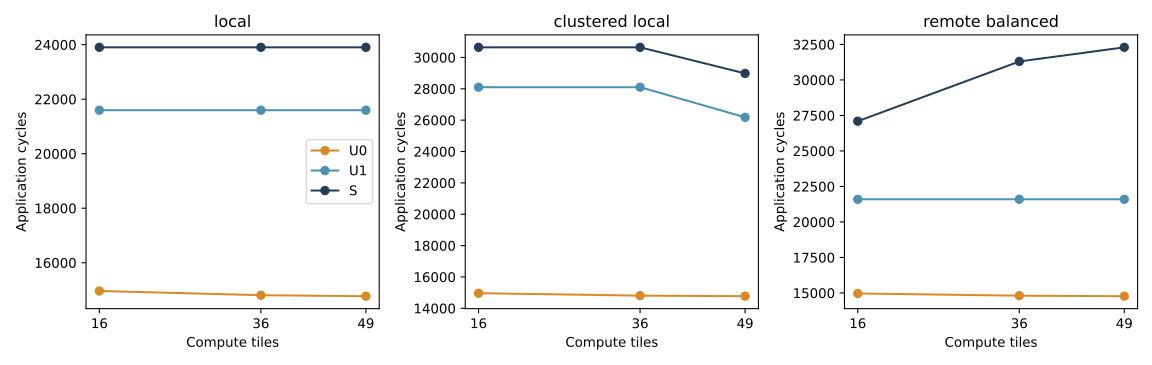

The table this chart was drawn from, first rows:
side, workers, layout, model, application_cycles, compute_macs, aggregate_macs_per_cycle, per_worker_macs_per_cycle, compute_chain, memory_chain, network_chain, capacity_chain, capacity_wait_sum_cycles, mean_dram_c2c_distance, max_controller_payload_bytes, logical_messages, native_messages, native_flits, native_link_events, service_events, phase_events, lifecycle_events, padded_byte_hops, max_injection_wait
4, 16, local, U0, 14963, 16777216, 1121, 70.08, 4096, 7381, 3486, 0, 0, 0.0, 147456, 114, 18, 4353, 7937, 324, 422, 96, 507968, 0
4, 16, local, U1, 21596, 16777216, 776.9, 48.55, 4096, 14014, 3486, 0, 0, 0.0, 147456, 114, 18, 4353, 7937, 324, 422, 96, 507968, 0
4, 16, local, S, 23903, 16777216, 701.9, 43.87, 4096, 14014, 5793, 0, 0, 0.0, 147456, 114, 114, 41265, 44849, 324, 422, 96, 2870336, 0
4, 16, clustered_local, U0, 14963, 16777216, 1121, 70.08, 4096, 7381, 3486, 0, 0, 1.0, 589824, 114, 18, 4353, 7937, 324, 422, 96, 507968, 0
4, 16, clustered_local, U1, 28102, 16777216, 597, 37.31, 4096, 21094, 2912, 0, 0, 1.0, 589824, 114, 18, 4353, 7937, 324, 422, 96, 507968, 0
4, 16, clustered_local, S, 30645, 16777216, 547.5, 34.22, 4096, 21094, 5455, 0, 0, 1.0, 589824, 114, 114, 41265, 81761, 324, 422, 96, 5232704, 36
4, 16, remote_balanced, U0, 14963, 16777216, 1121, 70.08, 4096, 7381, 3486, 0, 0, 2.0, 147456, 114, 18, 4353, 7937, 324, 422, 96, 507968, 0
4, 16, remote_balanced, U1, 21596, 16777216, 776.9, 48.55, 4096, 14014, 3486, 0, 0, 2.0, 147456, 114, 18, 4353, 7937, 324, 422, 96, 507968, 0
4, 16, remote_balanced, S, 27096, 16777216, 619.2, 38.7, 4096, 12902, 10098, 0, 0, 2.0, 147456, 114, 114, 41265, 118673, 324, 422, 96, 7595072, 0
6, 36, local, U0, 14808, 37748736, 2549, 70.81, 4096, 7225, 3487, 0, 0, 0.0, 147456, 254, 38, 9473, 18177, 724, 942, 216, 1163328, 0
6, 36, local, U1, 21596, 37748736, 1748, 48.55, 4096, 14014, 3486, 0, 0, 0.0, 147456, 254, 38, 9473, 18177, 724, 942, 216, 1163328, 0
6, 36, local, S, 23903, 37748736, 1579, 43.87, 4096, 14014, 5793, 0, 0, 0.0, 147456, 254, 254, 92525, 101229, 724, 942, 216, 6478656, 0
6, 36, clustered_local, U0, 14808, 37748736, 2549, 70.81, 4096, 7225, 3487, 0, 0, 1.0, 589824, 254, 38, 9473, 18177, 724, 942, 216, 1163328, 0
6, 36, clustered_local, U1, 28102, 37748736, 1343, 37.31, 4096, 21094, 2912, 0, 0, 1.0, 589824, 254, 38, 9473, 18177, 724, 942, 216, 1163328, 0
6, 36, clustered_local, S, 30645, 37748736, 1232, 34.22, 4096, 21094, 5455, 0, 0, 1.0, 589824, 254, 254, 92525, 184281, 724, 942, 216, 11793984, 36
6, 36, remote_balanced, U0, 14808, 37748736, 2549, 70.81, 4096, 7225, 3487, 0, 0, 3.0, 147456, 254, 38, 9473, 18177, 724, 942, 216, 1163328, 0
6, 36, remote_balanced, U1, 21596, 37748736, 1748, 48.55, 4096, 14014, 3486, 0, 0, 3.0, 147456, 254, 38, 9473, 18177, 724, 942, 216, 1163328, 0
6, 36, remote_balanced, S, 31303, 37748736, 1206, 33.5, 4096, 12902, 14305, 0, 0, 3.0, 147456, 254, 254, 92525, 350385, 724, 942, 216, 22424640, 0
7, 49, local, U0, 14772, 51380224, 3478, 70.98, 4096, 7189, 3487, 0, 0, 0.0, 147456, 345, 51, 12801, 24833, 984, 1280, 294, 1589312, 0
7, 49, local, U1, 21596, 51380224, 2379, 48.55, 4096, 14014, 3486, 0, 0, 0.0, 147456, 345, 51, 12801, 24833, 984, 1280, 294, 1589312, 0
7, 49, local, S, 23903, 51380224, 2150, 43.87, 4096, 14014, 5793, 0, 0, 0.0, 147456, 345, 345, 125844, 137876, 984, 1280, 294, 8824064, 0
7, 49, clustered_local, U0, 14772, 51380224, 3478, 70.98, 4096, 7189, 3487, 0, 0, 0.8571, 589824, 345, 51, 12801, 24833, 984, 1280, 294, 1589312, 0
7, 49, clustered_local, U1, 26180, 51380224, 1963, 40.05, 4096, 19046, 3038, 0, 0, 0.8571, 589824, 345, 51, 12801, 24833, 984, 1280, 294, 1589312, 0
7, 49, clustered_local, S, 28980, 51380224, 1773, 36.18, 4096, 19046, 5838, 0, 0, 0.8571, 589824, 345, 345, 125844, 234770, 984, 1280, 294, 15025280, 0
7, 49, remote_balanced, U0, 14772, 51380224, 3478, 70.98, 4096, 7189, 3487, 0, 0, 3.429, 147456, 345, 51, 12801, 24833, 984, 1280, 294, 1589312, 0
7, 49, remote_balanced, U1, 21596, 51380224, 2379, 48.55, 4096, 14014, 3486, 0, 0, 3.429, 147456, 345, 51, 12801, 24833, 984, 1280, 294, 1589312, 0
7, 49, remote_balanced, S, 32298, 51380224, 1591, 32.47, 4096, 12902, 15300, 0, 0, 3.429, 147456, 345, 345, 125844, 525452, 984, 1280, 294, 33628928, 0
